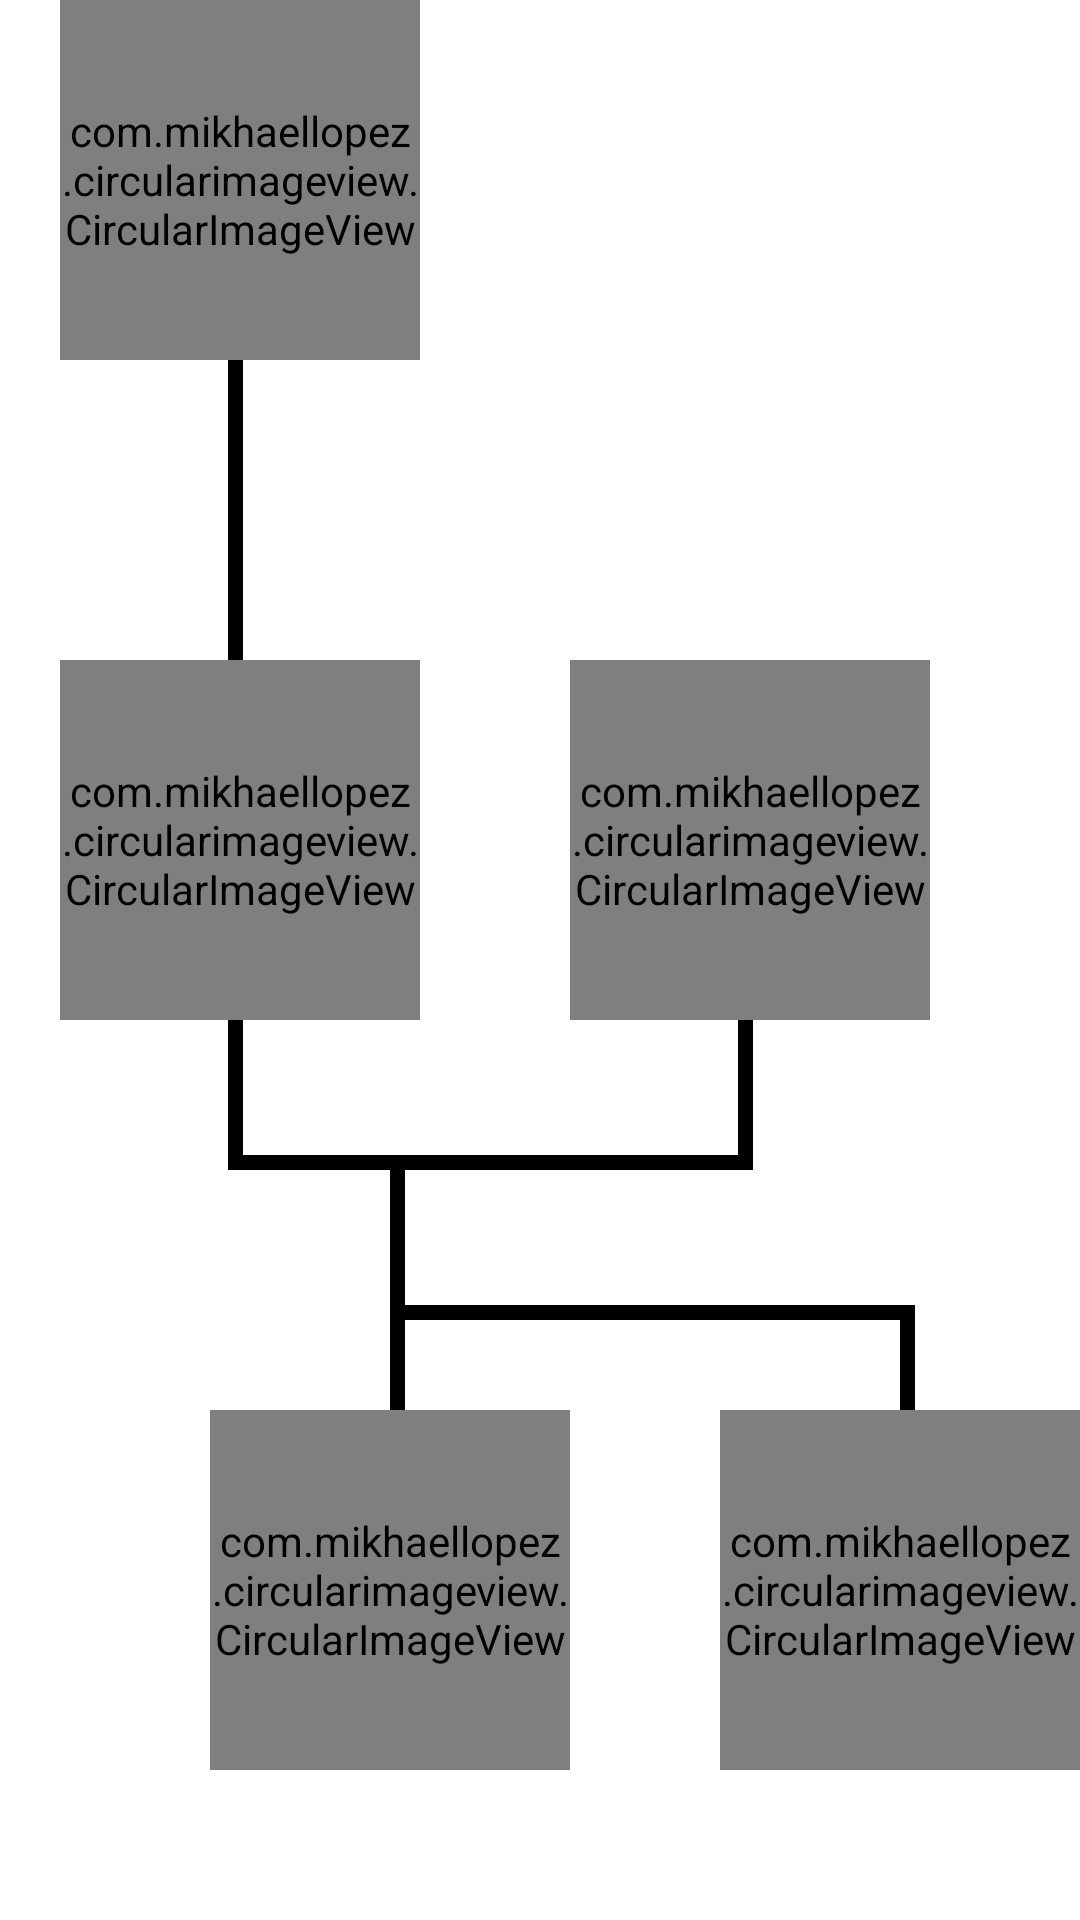

Android layout source for this screen:
<!-- AndroidManifest.xml: application theme Theme.Rickrolled -->
<!-- res/layout/fragment_family_tree.xml -->
<?xml version="1.0" encoding="utf-8"?>
<ScrollView xmlns:android = "http://schemas.android.com/apk/res/android"
    xmlns:tools = "http://schemas.android.com/tools"
    android:layout_width = "match_parent"
    android:layout_height = "match_parent"
    tools:context = ".MainActivity"
    >
    
    <LinearLayout
        android:layout_width = "wrap_content"
        android:layout_height = "wrap_content"
        android:layout_marginStart = "20dp"
        android:orientation = "vertical"
        >
        
        <com.mikhaellopez.circularimageview.CircularImageView
            android:id = "@+id/rickimg"
            android:layout_width = "120dp"
            android:layout_height = "120dp"
            android:src = "@drawable/rickimage"
            />
        
        <View
            android:layout_width = "5dp"
            android:layout_height = "100dp"
            android:layout_marginStart = "56dp"
            android:background = "@color/black"
            />
        
        <LinearLayout
            android:layout_width = "wrap_content"
            android:layout_height = "wrap_content"
            android:orientation = "horizontal"
            >
            
            <com.mikhaellopez.circularimageview.CircularImageView
                android:id = "@+id/bethimage"
                android:layout_width = "120dp"
                android:layout_height = "120dp"
                android:src = "@drawable/rickimage"
                />
            
            <com.mikhaellopez.circularimageview.CircularImageView
                android:id = "@+id/jerryimage"
                android:layout_width = "120dp"
                android:layout_height = "120dp"
                android:layout_marginStart = "50dp"
                android:src = "@drawable/rickimage"
                />
        
        </LinearLayout>
        
        <LinearLayout
            android:layout_width = "wrap_content"
            android:layout_height = "wrap_content"
            android:orientation = "horizontal"
            >
            
            <View
                android:layout_width = "5dp"
                android:layout_height = "50dp"
                android:layout_marginStart = "56dp"
                android:background = "@color/black"
                />
            
            
            <View
                android:layout_width = "165dp"
                android:layout_height = "5dp"
                android:layout_marginTop = "45dp"
                android:background = "@color/black"
                />
            
            <View
                android:layout_width = "5dp"
                android:layout_height = "50dp"
                android:background = "@color/black"
                />
        
        </LinearLayout>
        
        <LinearLayout
            android:layout_width = "wrap_content"
            android:layout_height = "wrap_content"
            android:orientation = "horizontal"
            >
            
            <View
                android:layout_width = "5dp"
                android:layout_height = "80dp"
                android:layout_marginStart = "110dp"
                android:background = "@color/black"
                />
            
            <View
                android:layout_width = "165dp"
                android:layout_height = "5dp"
                android:layout_marginTop = "45dp"
                android:background = "@color/black"
                />
            
            <View
                android:layout_width = "5dp"
                android:layout_height = "35dp"
                android:layout_gravity = "bottom"
                android:background = "@color/black"
                />
        
        </LinearLayout>
        
        <LinearLayout
            android:layout_width = "wrap_content"
            android:layout_height = "wrap_content"
            android:orientation = "horizontal"
            >
            
            <com.mikhaellopez.circularimageview.CircularImageView
                android:id = "@+id/mortyimage"
                android:layout_width = "120dp"
                android:layout_height = "120dp"
                android:layout_marginStart = "50dp"
                android:src = "@drawable/rickimage"
                />
            
            <com.mikhaellopez.circularimageview.CircularImageView
                android:id = "@+id/summerimage"
                android:layout_width = "120dp"
                android:layout_height = "120dp"
                android:layout_marginStart = "50dp"
                android:src = "@drawable/rickimage"
                />
        </LinearLayout>
    
    </LinearLayout>

</ScrollView>
<!-- resources referenced by this layout -->
<resources>
  <color name="black">#FF000000</color>
  <style name="Theme.Rickrolled" parent="Theme.MaterialComponents.Light.NoActionBar">
          
          <item name="colorPrimary">@color/purple_500</item>
          <item name="colorPrimaryVariant">@color/purple_700</item>
          <item name="colorOnPrimary">@color/white</item>
          
          <item name="colorSecondary">@color/teal_200</item>
          <item name="colorSecondaryVariant">@color/teal_700</item>
          <item name="colorOnSecondary">@color/black</item>
          
          <item name="android:statusBarColor" tools:targetApi="l">?attr/colorPrimaryVariant</item>
          
      </style>
  <color name="purple_500">#FF6200EE</color>
  <color name="purple_700">#FF3700B3</color>
  <color name="white">#FFFFFFFF</color>
  <color name="teal_200">#FF03DAC5</color>
  <color name="teal_700">#FF018786</color>
</resources>
